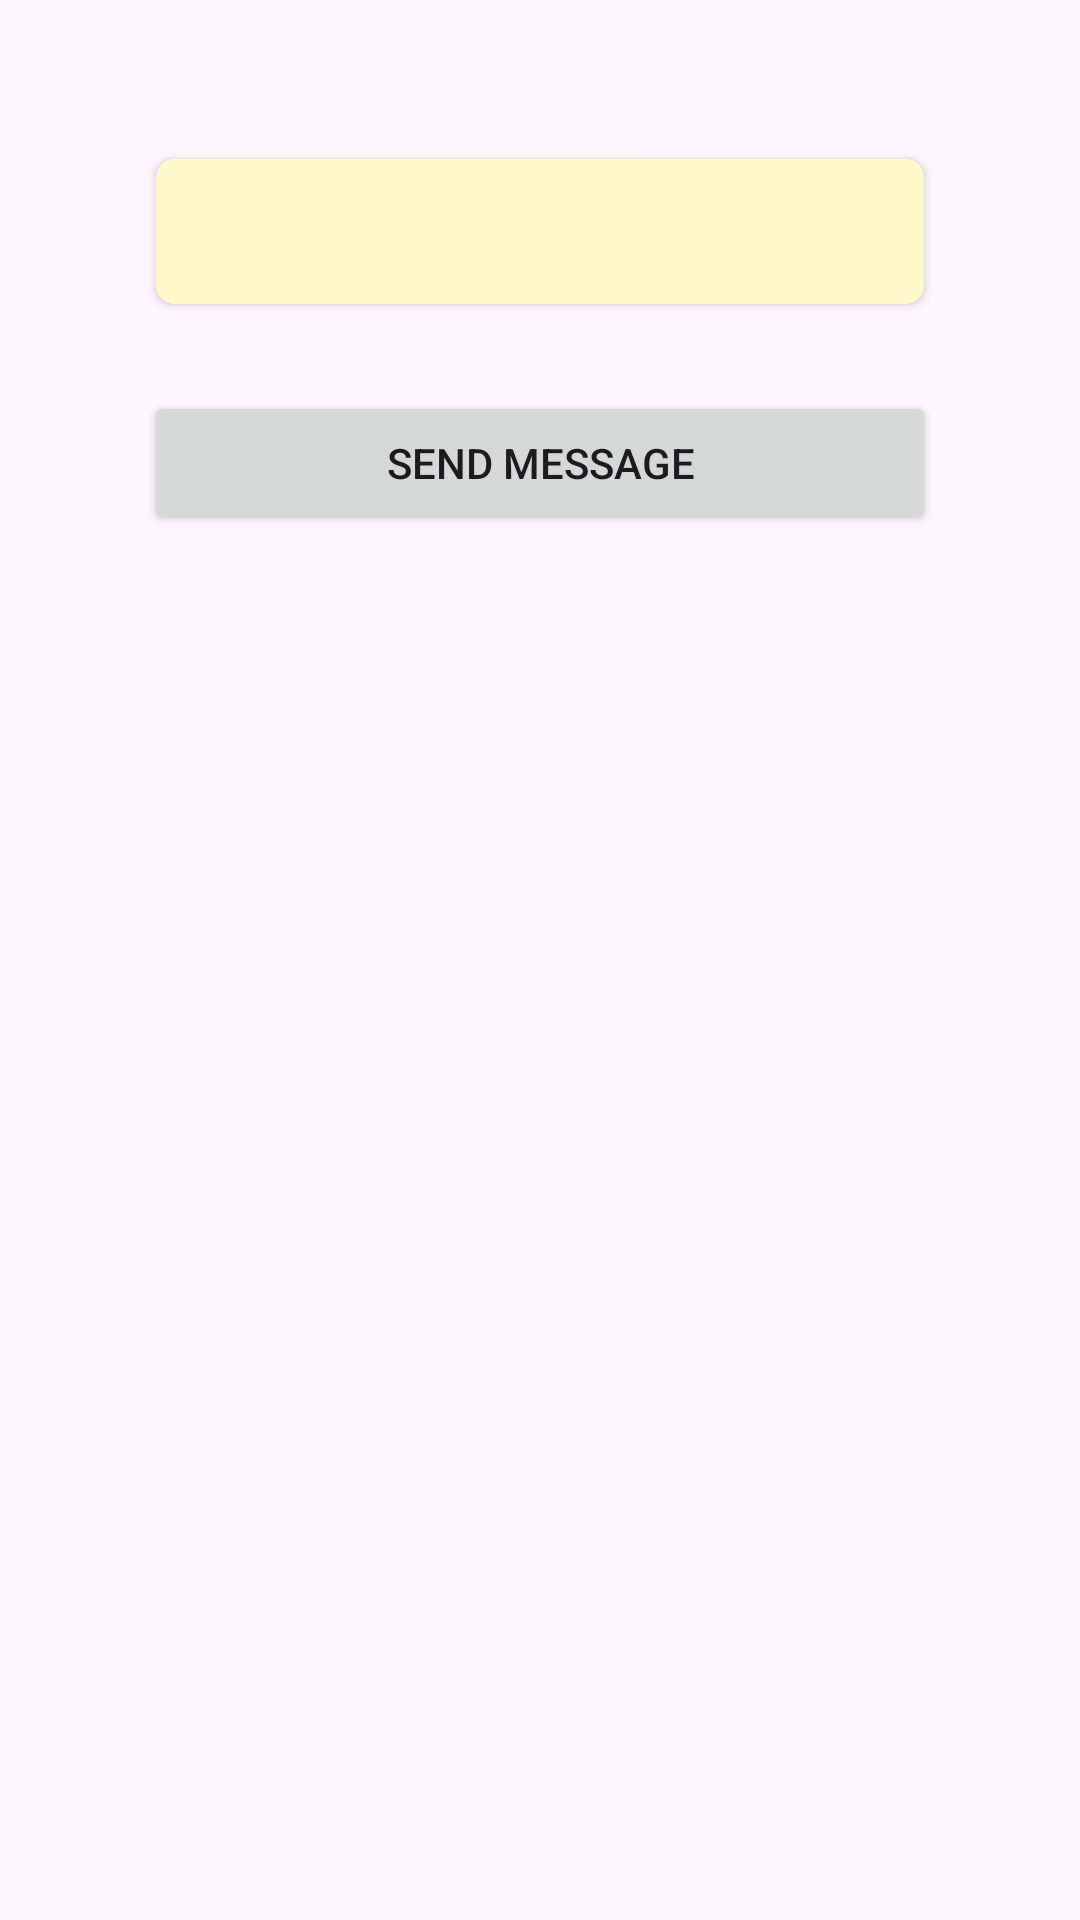

Here is an Android app screen rendered from its layout file. Give the layout XML and the strings, colors and styles it references.
<!-- AndroidManifest.xml: application theme Theme.SelfPromo -->
<!-- res/layout/activity_preview.xml -->
<?xml version="1.0" encoding="utf-8"?>
<LinearLayout xmlns:android="http://schemas.android.com/apk/res/android"
    xmlns:app="http://schemas.android.com/apk/res-auto"
    xmlns:tools="http://schemas.android.com/tools"
    android:layout_width="match_parent"
    android:layout_height="match_parent"
    android:orientation="vertical"
    android:padding="48dp">

    <androidx.cardview.widget.CardView
        android:layout_width="match_parent"
        android:layout_height="wrap_content"
        app:cardBackgroundColor="#FFF8CB"
        app:cardCornerRadius="6dp"
        app:cardUseCompatPadding="true">

        <TextView
            android:id="@+id/tvMessage"
            android:layout_width="match_parent"
            android:layout_height="wrap_content"
            android:layout_margin="12dp"
            android:fontFamily="sans-serif-light"
            android:textColor="#212121"
            android:textSize="18sp"
            tools:text="This is a message preview. Just to see how the texts will be looking in the layout file!!" />
    </androidx.cardview.widget.CardView>

    <Button
        android:id="@+id/btnSendMessage"
        android:layout_width="match_parent"
        android:layout_height="wrap_content"
        android:layout_marginTop="24dp"
        android:text="Send Message" />

</LinearLayout>
<!-- resources referenced by this layout -->
<resources>
  <style name="Theme.SelfPromo" parent="Base.Theme.SelfPromo" />
  <style name="Base.Theme.SelfPromo" parent="Theme.Material3.DayNight.NoActionBar">
          
          
      </style>
</resources>
